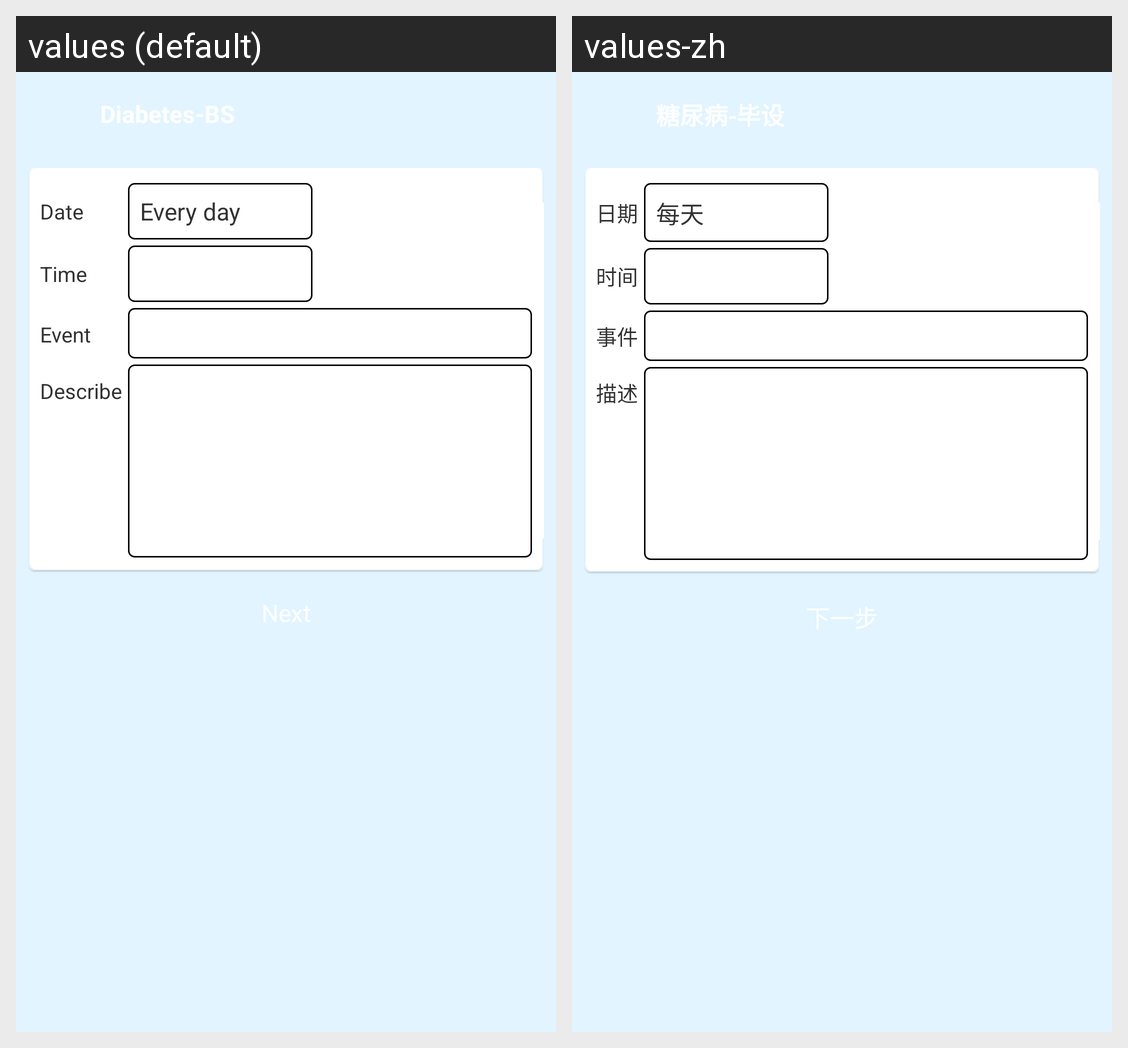

For this localized Android screen grid, give each drawn string resource with its value in every locale shown.
Android screen res/layout/activity_add_notifiction.xml rendered under 2 locales, left to right: values (default), values-zh. Device: Nexus 5 (rendered at 1080×1920; each locale shown at half size, 540×960, under a caption strip naming it); theme main_activity_style.
Strings drawn on this screen, with the default value and each locale's value (text and hints the layout hard-codes, and strings that could not be matched under every locale, appear in the picture but are not listed):

date
  values: Date
  values-zh: 日期

every_day
  values: Every day
  values-zh: 每天

time
  values: Time
  values-zh: 时间

event
  values: Event
  values-zh: 事件

describe
  values: Describe
  values-zh: 描述
